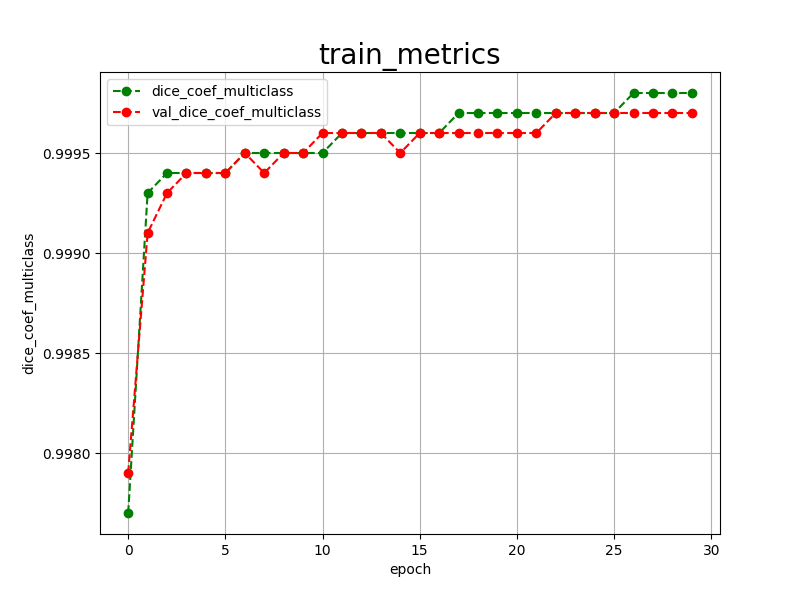

The table this chart was drawn from, first rows:
epoch, dice_coef_multiclass, val_dice_coef_multiclass, 
0, 0.9977, 0.9979
1, 0.9993, 0.9991
2, 0.9994, 0.9993
3, 0.9994, 0.9994
4, 0.9994, 0.9994
5, 0.9994, 0.9994
6, 0.9995, 0.9995
7, 0.9995, 0.9994
8, 0.9995, 0.9995
9, 0.9995, 0.9995
10, 0.9995, 0.9996
11, 0.9996, 0.9996
12, 0.9996, 0.9996
13, 0.9996, 0.9996
14, 0.9996, 0.9995
15, 0.9996, 0.9996
16, 0.9996, 0.9996
17, 0.9997, 0.9996
18, 0.9997, 0.9996
19, 0.9997, 0.9996
20, 0.9997, 0.9996
21, 0.9997, 0.9996
22, 0.9997, 0.9997
23, 0.9997, 0.9997
24, 0.9997, 0.9997
25, 0.9997, 0.9997
26, 0.9998, 0.9997
27, 0.9998, 0.9997
28, 0.9998, 0.9997
29, 0.9998, 0.9997
